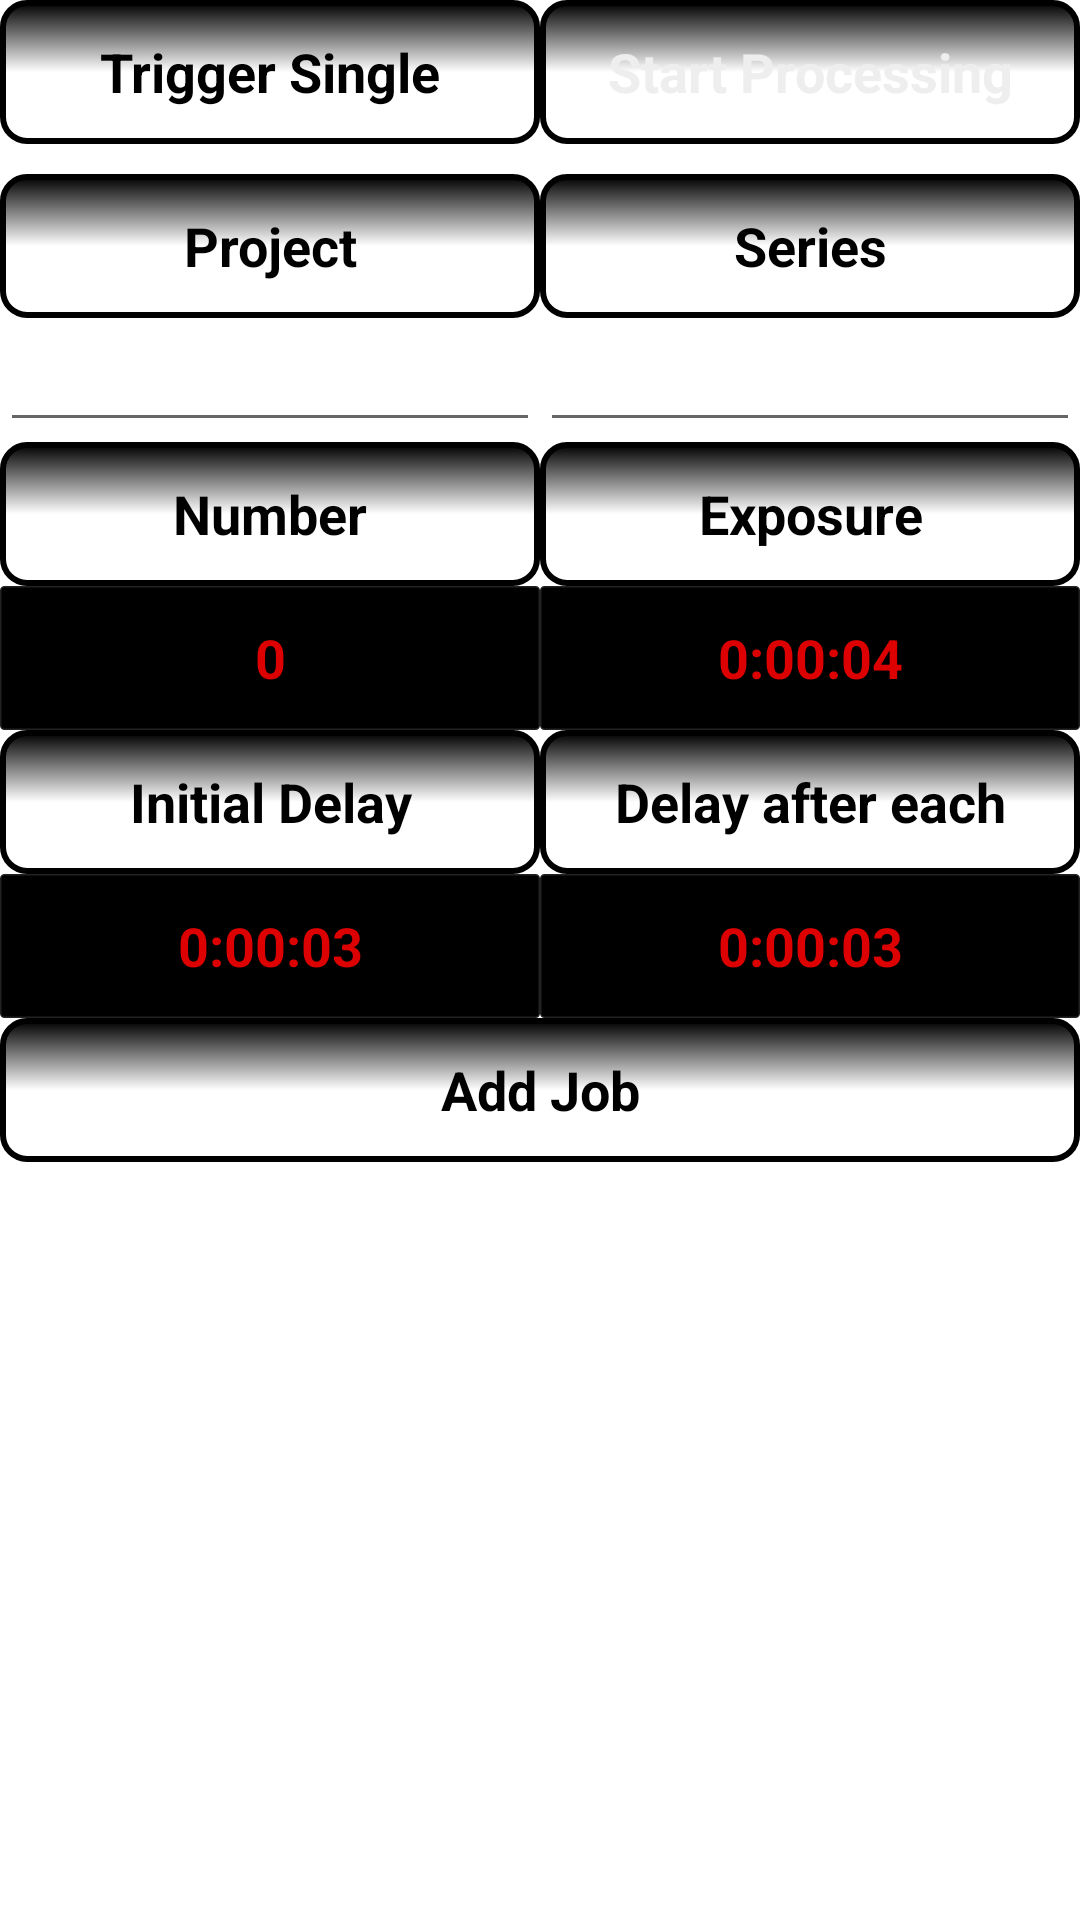

Write the Android layout XML for this screen, with the resource values it uses.
<!-- AndroidManifest.xml: fallback theme Theme.MaterialComponents.DayNight.NoActionBar -->
<!-- res/layout/main.xml -->
<?xml version="1.0" encoding="utf-8"?>


    
<LinearLayout 
    xmlns:android="http://schemas.android.com/apk/res/android"
    android:orientation="vertical"
    android:layout_width="fill_parent"
    android:layout_height="fill_parent"
>
    <LinearLayout
        android:orientation="horizontal"
        android:layout_width="fill_parent"
        android:layout_height="wrap_content"
        android:layout_marginBottom="10dp" 
    >
        <Button
            android:id="@+id/trigger"
            android:layout_width="0px"
            android:layout_height="fill_parent"
            android:text="Trigger Single"
            android:layout_weight="1"
            style="@style/button"
        />
        <Button
            android:id="@+id/startstopQueueButton"
            android:layout_weight="1"
            android:layout_width="0px"        
            android:layout_height="fill_parent"
            android:text="Start Processing"
            style="@style/main_button"
       
        />
    </LinearLayout>
    <LinearLayout 
        android:id="@+id/editorLinearLayout"          
        android:orientation="vertical"
        android:layout_width="fill_parent"
        android:layout_height="wrap_content"
    >
        <LinearLayout
            android:orientation="horizontal"
            android:layout_width="fill_parent"
            android:layout_height="wrap_content"
        >
            <LinearLayout
                android:orientation="vertical" 
                android:layout_weight="1"
                android:layout_width="0px"  
                android:layout_height="wrap_content"
                android:layout_gravity="center_horizontal"
            >
          
                <Button
                    android:id="@+id/projectHistoryButton"
                    android:layout_width="fill_parent"
                    android:layout_height="wrap_content"
                    android:text="Project"
                    style="@style/button"  
                />
                <EditText
                    android:id="@+id/projectEditText"
                    android:layout_gravity="center_horizontal"
                    android:layout_width="fill_parent"
                    android:layout_height="wrap_content"
                    style="@style/edittext"  
                />
             
           
            </LinearLayout>
            <LinearLayout
                android:orientation="vertical"
                android:layout_weight="1"
                android:layout_width="0px"  
                android:layout_height="wrap_content"
                android:layout_gravity="center_horizontal"
            >
          
                <Button
                    android:id="@+id/seriesHistoryButton"
                    android:layout_width="fill_parent"
                    android:layout_height="wrap_content"
                    android:text="Series"
                    style="@style/button"
                />
                <EditText
                    android:id="@+id/seriesEditText"
                    android:layout_gravity="center_horizontal"
                    android:layout_width="fill_parent"
                    android:layout_height="wrap_content"
                    style="@style/edittext"  
                />
           
          
            </LinearLayout> 
        </LinearLayout>
        <LinearLayout
            android:orientation="horizontal"
            android:layout_width="fill_parent"
            android:layout_height="wrap_content"
            android:layout_gravity="center_horizontal"
        >
            <LinearLayout
                android:orientation="vertical" android:layout_weight="1"
                android:layout_width="0px"  
                android:layout_height="wrap_content"
                android:layout_gravity="center_horizontal"
            >
                <Button
                    android:id="@+id/numberOfExposuresHistoryButton"
                    android:layout_width="fill_parent"
                    android:layout_height="wrap_content"
                    android:text="Number" 
                    style="@style/button"   
                />
                <Button
                    android:id="@+id/numberOfExposuresButton"
                    android:layout_width="fill_parent"
                    android:layout_height="wrap_content"
                    android:text="0"
                    style="@style/value_button"
                />
               
           
            </LinearLayout>
            <LinearLayout
                android:orientation="vertical"
                android:layout_weight="1"
                android:layout_width="0px"  
                android:layout_height="wrap_content"
                android:layout_gravity="center_horizontal"
            >
                <Button
                    android:id="@+id/exposureHistoryButton"
                    android:layout_width="fill_parent"
                    android:layout_height="wrap_content"
                    android:text="Exposure"
                    style="@style/button"
                />
                <Button
                    android:id="@+id/exposureTimeButton"
                    android:layout_width="fill_parent"
                    android:layout_height="wrap_content"
                    android:text="0:00:04"
                    style="@style/value_button"
                />
           
               
            </LinearLayout>
       
        </LinearLayout>
        <LinearLayout
            android:orientation="horizontal"
            android:layout_width="fill_parent"
            android:layout_height="wrap_content"
            android:layout_gravity="center_horizontal"
        >
            <LinearLayout
                android:orientation="vertical"
                android:layout_weight="1"
                android:layout_width="0px"  
                android:layout_height="wrap_content"
                android:layout_gravity="center_horizontal"
            >
                <Button
                    android:id="@+id/initialDelayHistoryButton"
                    android:layout_width="fill_parent"
                    android:layout_height="wrap_content"
                    android:text="Initial Delay"
                    style="@style/button"
                />
                <Button
                    android:id="@+id/initialDelayButton"
                    android:layout_width="fill_parent"
                    android:layout_height="wrap_content"
                    android:text="0:00:03"
                    style="@style/value_button"
                />
            
            </LinearLayout>
            <LinearLayout
                android:orientation="vertical"
                android:layout_weight="1"
                android:layout_width="0px"  
                android:layout_height="wrap_content"
                android:layout_gravity="center_horizontal"
            >
                <Button
                    android:id="@+id/delayAfterEachExposureHistoryButton"
                    android:layout_width="fill_parent"
                    android:layout_height="wrap_content"
                    android:text="Delay after each"
                    style="@style/button"
                />
                <Button
                    android:id="@+id/delayAfterEachExposureButton"
                    android:layout_width="fill_parent"
                    android:layout_height="wrap_content"
                    android:text="0:00:03"
                    style="@style/value_button"
                />
               
            
            </LinearLayout>
        </LinearLayout>
        <Button
            android:id="@+id/addJobButton"
            android:layout_width="match_parent"
            android:layout_height="wrap_content"
            android:text="Add Job"
            style="@style/button"
       
        />
    </LinearLayout>
    <ListView
        android:id="@+id/jobList"
        android:layout_width="fill_parent"
        android:layout_height="wrap_content"
    />
</LinearLayout>
<!-- resources referenced by this layout -->
<resources>
  <style name="edittext" parent="@android:style/Widget.EditText">
         
          <item name="android:textColor">#EE0000</item>
        
      </style>
  <style name="main_button" parent="@style/button">
          <item name="android:textColor">#EEEEEE</item>
        
      </style>
  <!-- drawable button (drawable) -->
  <?xml version="1.0" encoding="utf-8"?>
  
  
  <selector xmlns:android="http://schemas.android.com/apk/res/android">
      <item
          android:state_enabled="false"
          android:drawable="@drawable/button_enabled" />
      <item
      	android:state_pressed="true"
      	android:state_enabled="true"
          android:drawable="@drawable/button_pressed" />
      <item
      	android:state_focused="true"
      	android:state_enabled="true"
          android:drawable="@drawable/button_enabled" />
      <item
      	android:state_enabled="true"
          android:drawable="@drawable/button_enabled" />
  </selector>
  <!-- drawable value_button (drawable) -->
  <?xml version="1.0" encoding="utf-8"?>
  
  
  <selector xmlns:android="http://schemas.android.com/apk/res/android">
      <item
          android:state_enabled="false"
          android:drawable="@drawable/value_button_enabled" />
      <item
      	android:state_pressed="true"
      	android:state_enabled="true"
          android:drawable="@drawable/value_button_pressed" />
      <item
      	android:state_focused="true"
      	android:state_enabled="true"
          android:drawable="@drawable/value_button_enabled" />
      <item
      	android:state_enabled="true"
          android:drawable="@drawable/value_button_enabled" />
  </selector>
  <!-- drawable button_enabled (drawable) -->
  <?xml version="1.0" encoding="utf-8"?>
  
  <shape xmlns:android="http://schemas.android.com/apk/res/android" android:shape="rectangle">
      <gradient
          android:startColor="@color/midred"
          android:centerColor="@color/darkred"
          android:endColor="#000000"
          android:angle="90"/>
      <padding android:left="7dp"
          android:top="7dp"
          android:right="7dp"
          android:bottom="7dp" />
      <stroke
          android:width="2dip"
          android:color="@color/darkred" />
      <corners android:radius= "8dp" />
  </shape>
  <!-- drawable button_pressed (drawable) -->
  <?xml version="1.0" encoding="utf-8"?>
  
  <shape xmlns:android="http://schemas.android.com/apk/res/android" android:shape="rectangle">
      <gradient
          android:startColor="#BB0000"
          android:centerColor="#A00000"
          android:endColor="#900000"
          android:angle="90"/>
      <padding android:left="7dp"
          android:top="7dp"
          android:right="7dp"
          android:bottom="7dp" />
      <stroke
          android:width="4dip"
          android:color="#FF000000" />
      <corners android:radius= "8dp" />
  </shape>
  <!-- drawable value_button_enabled (drawable) -->
  <?xml version="1.0" encoding="utf-8"?>
  
  <shape xmlns:android="http://schemas.android.com/apk/res/android" android:shape="rectangle">
      <gradient
          android:startColor="#000000"
          android:centerColor="#000000"
          android:endColor="#000000"
          android:angle="90"/>
      <padding android:left="7dp"
          android:top="7dp"
          android:right="7dp"
          android:bottom="7dp" />
      <stroke
          android:width="1dip"
          android:color="#DD000000" />
      <corners android:radius= "1dp" />
  </shape>
  <!-- drawable value_button_pressed (drawable) -->
  <?xml version="1.0" encoding="utf-8"?>
  
  <shape xmlns:android="http://schemas.android.com/apk/res/android" android:shape="rectangle">
      <gradient
          android:startColor="#000000"
          android:centerColor="#000000"
          android:endColor="#000000"
          android:angle="90"/>
      <padding android:left="7dp"
          android:top="7dp"
          android:right="7dp"
          android:bottom="7dp" />
      <stroke
          android:width="4dip"
          android:color="#DD000000" />
      <corners android:radius= "2dp" />
  </shape>
</resources>
